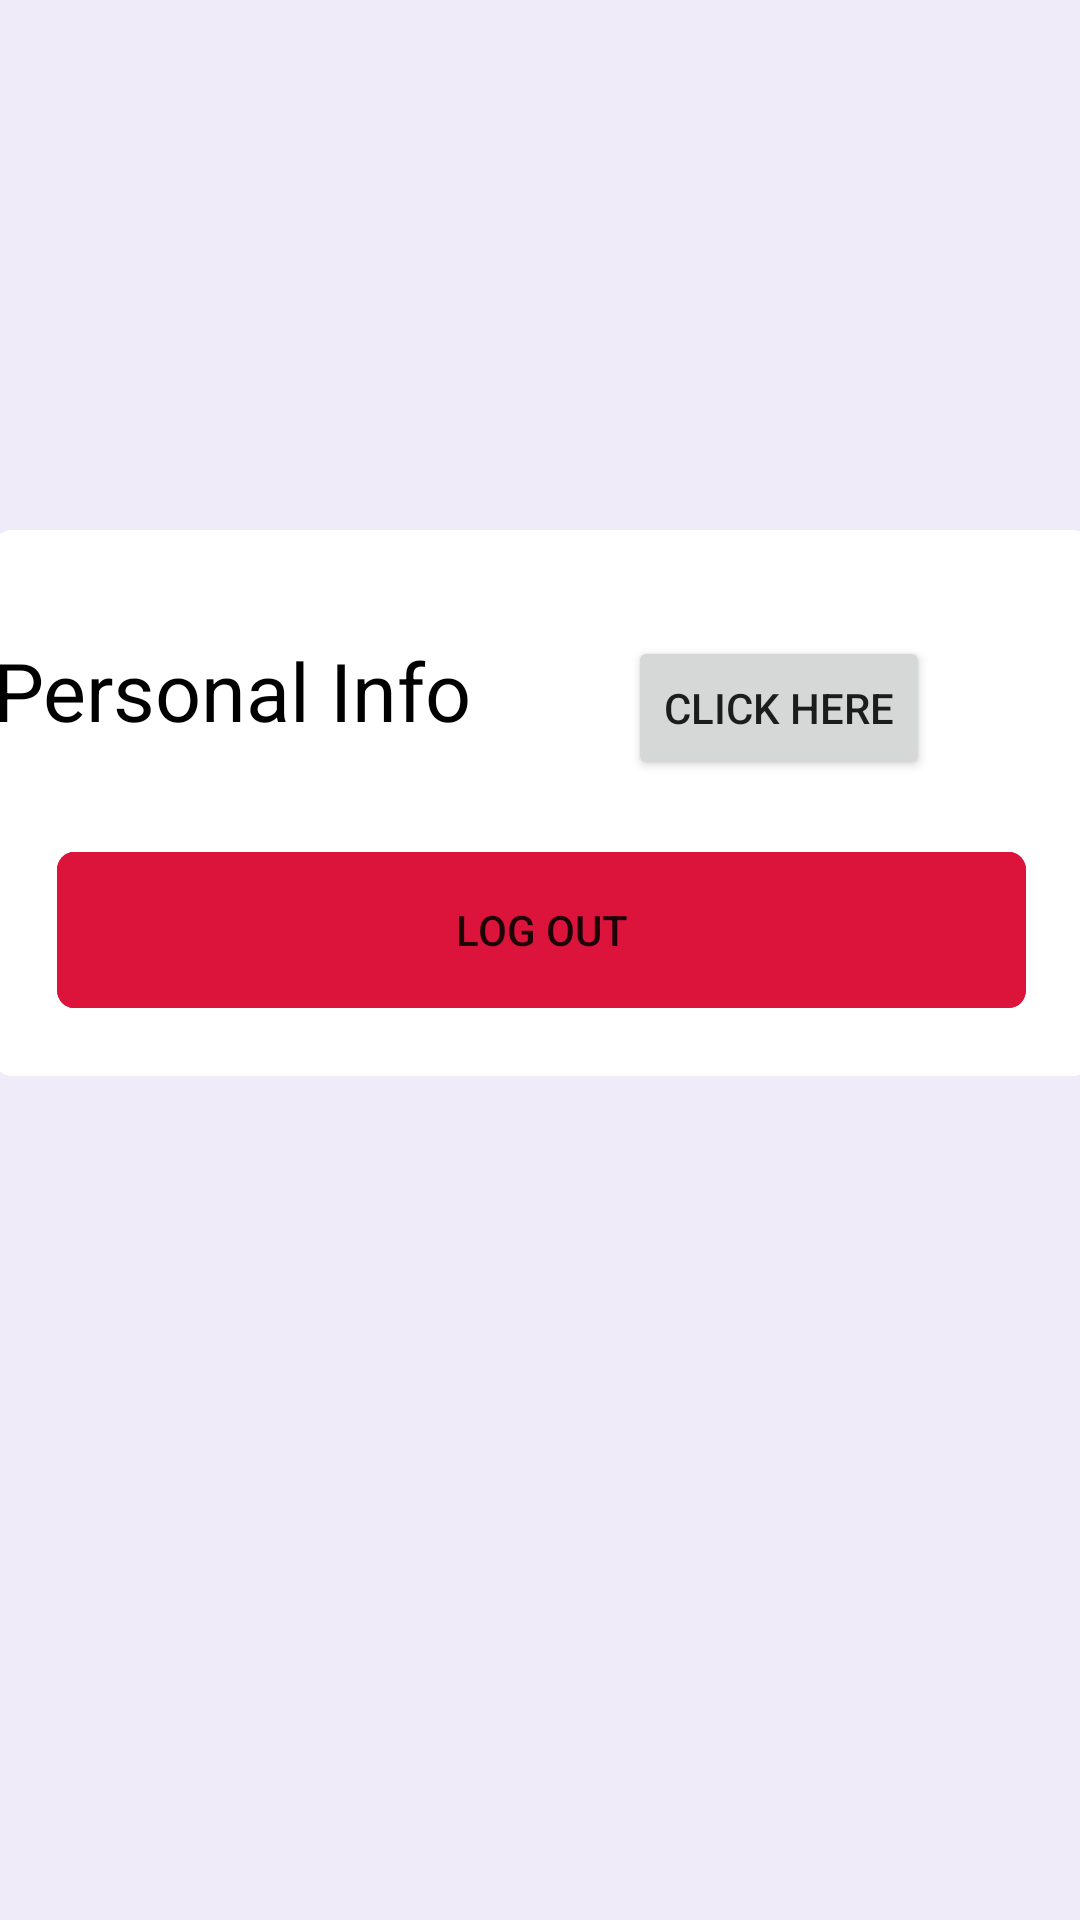

Here is an Android app screen rendered from its layout file. Give the layout XML and the strings, colors and styles it references.
<!-- AndroidManifest.xml: application theme Theme.BrgyResponseApp -->
<!-- res/layout/moref.xml -->
<?xml version="1.0" encoding="utf-8"?>
<androidx.constraintlayout.widget.ConstraintLayout xmlns:android="http://schemas.android.com/apk/res/android"
    xmlns:app="http://schemas.android.com/apk/res-auto"
    xmlns:tools="http://schemas.android.com/tools"
    android:id="@+id/relativeLayout3"
    android:layout_width="match_parent"
    android:layout_height="match_parent"
    android:background="@drawable/bg_color"
    android:gravity="center">

    <View
        android:id="@+id/rectangle_"
        android:layout_width="366dp"
        android:layout_height="182dp"
        android:layout_alignParentLeft="true"
        android:layout_alignParentTop="true"
        android:layout_alignParentRight="true"
        android:layout_alignParentBottom="true"
        android:background="@drawable/home_v1"
        app:layout_constraintBottom_toBottomOf="parent"
        app:layout_constraintEnd_toEndOf="parent"
        app:layout_constraintHorizontal_bias="0.488"
        app:layout_constraintStart_toStartOf="parent"
        app:layout_constraintTop_toTopOf="parent"
        app:layout_constraintVertical_bias="0.386" />

    <TextView
        android:id="@+id/loginText"
        android:layout_width="wrap_content"
        android:layout_height="wrap_content"
        android:layout_marginStart="21dp"
        android:layout_marginTop="212dp"
        android:layout_marginEnd="204dp"

        android:text="Personal Info"
        android:textColor="@color/black"
        android:textFontWeight="1000"
        android:textSize="27dp"
        app:layout_constraintEnd_toEndOf="parent"
        app:layout_constraintHorizontal_bias="0.96"
        app:layout_constraintStart_toStartOf="parent"
        app:layout_constraintTop_toTopOf="parent" />

    <Button
        android:id="@+id/logout"
        android:layout_width="323dp"
        android:layout_height="52dp"
        android:layout_alignParentLeft="true"
        android:layout_alignParentTop="true"
        android:layout_alignParentRight="true"
        android:layout_alignParentBottom="true"
        android:layout_marginStart="19dp"
        android:layout_marginTop="284dp"
        android:layout_marginEnd="18dp"
        android:background="@drawable/btnd"
        android:onClick="logoutNow"
        android:text="log out"

        app:layout_constraintEnd_toEndOf="parent"
        app:layout_constraintStart_toStartOf="parent"
        app:layout_constraintTop_toTopOf="parent" />

    <Button
        android:id="@+id/button3"
        android:layout_width="wrap_content"
        android:layout_height="wrap_content"
        android:layout_marginStart="224dp"
        android:layout_marginTop="212dp"
        android:layout_marginEnd="65dp"
        android:text="click here"
        android:onClick="gotoPI"
        app:layout_constraintEnd_toEndOf="parent"
        app:layout_constraintStart_toStartOf="parent"
        app:layout_constraintTop_toTopOf="parent" />


</androidx.constraintlayout.widget.ConstraintLayout>
<!-- resources referenced by this layout -->
<resources>
  <color name="black">#FF000000</color>
  <!-- drawable bg_color (drawable) -->
  <vector xmlns:android="http://schemas.android.com/apk/res/android"
      xmlns:tools="http://schemas.android.com/tools"
      android:width="450dp"
      android:height="738dp"
      android:viewportWidth="375"
      android:viewportHeight="738"
      tools:ignore="VectorRaster">
  
      <group>
  
          <clip-path
              android:pathData="M0 0H375V738H0V0Z"
              />
  
          <path
              android:pathData="M0 0V738H375V0"
              android:fillColor="#F0EBF8"
              />
  
      </group>
  
  </vector>
  <!-- drawable btnd (drawable-v24) -->
  <vector
      xmlns:android="http://schemas.android.com/apk/res/android"
      xmlns:aapt="http://schemas.android.com/aapt"
      android:width="343dp"
      android:height="52dp"
      android:viewportWidth="343"
      android:viewportHeight="52"
      >
  
      <group>
  
          <clip-path
              android:pathData="M6 0H337C340.314 0 343 2.68629 343 6V46C343 49.3137 340.314 52 337 52H6C2.68629 52 0 49.3137 0 46V6C0 2.68629 2.68629 0 6 0Z"
              />
  
          <path
              android:pathData="M0 0V52H343V0"
              android:fillColor="#DC143C"
              />
  
          <path
              android:pathData="M6 0H337C340.314 0 343 2.68629 343 6V46C343 49.3137 340.314 52 337 52H6C2.68629 52 0 49.3137 0 46V6C0 2.68629 2.68629 0 6 0Z"
              android:strokeWidth="4"
              android:strokeColor="#DC143C"
              />
  
      </group>
  
  </vector>
  <!-- drawable home_v1 (drawable) -->
  <vector xmlns:android="http://schemas.android.com/apk/res/android"
      xmlns:tools="http://schemas.android.com/tools"
      android:width="341dp"
      android:height="166dp"
      android:viewportWidth="341"
      android:viewportHeight="166"
      tools:ignore="VectorRaster">
  
      <group>
  
          <clip-path
              android:pathData="M6 0H335C338.314 0 341 2.68629 341 6V160C341 163.314 338.314 166 335 166H6C2.68629 166 0 163.314 0 160V6C0 2.68629 2.68629 0 6 0Z"
              />
  
          <path
              android:pathData="M0 0V166H341V0"
              android:fillColor="#FFFFFF"
              />
  
          <path
              android:pathData="M6 0H335C338.314 0 341 2.68629 341 6V160C341 163.314 338.314 166 335 166H6C2.68629 166 0 163.314 0 160V6C0 2.68629 2.68629 0 6 0Z"
              android:strokeWidth="4"
              android:strokeColor="#FFFFFF"
              />
  
      </group>
  
  </vector>
  <style name="Theme.BrgyResponseApp" parent="Theme.MaterialComponents.DayNight.NoActionBar">
          
          <item name="colorPrimary">@color/crimson</item>
          <item name="colorPrimaryVariant">@color/crimson</item>
          <item name="colorOnPrimary">@color/white</item>
          
          <item name="colorSecondary">@color/teal_200</item>
          <item name="colorSecondaryVariant">@color/teal_700</item>
          <item name="colorOnSecondary">@color/black</item>
          
          <item name="android:statusBarColor" tools:targetApi="l">?attr/colorPrimaryVariant</item>
          
      </style>
  <color name="crimson">#dc143c</color>
  <color name="white">#FFFFFFFF</color>
  <color name="teal_200">#FF03DAC5</color>
  <color name="teal_700">#FF018786</color>
</resources>
